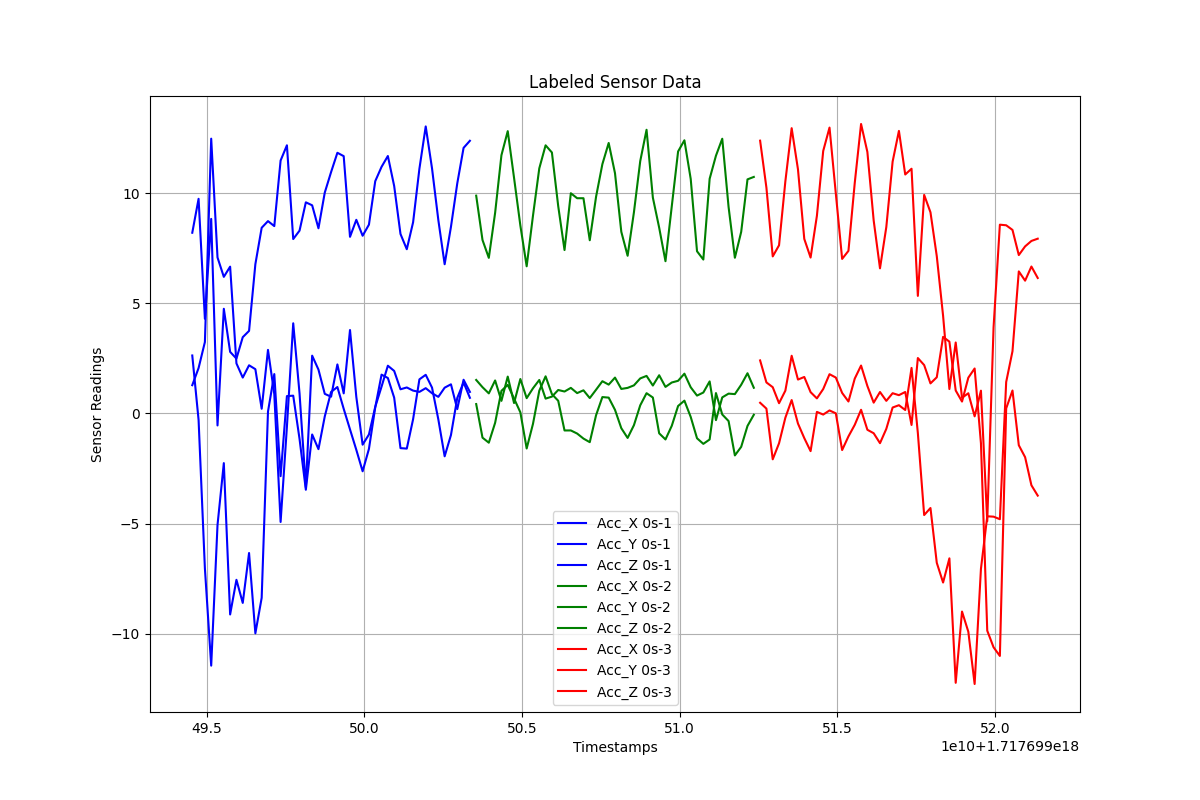

Source data for this figure (header and first rows):
Timestamps, Acc_X, Acc_Y, Acc_Z, Label
1.7176994945477007e+18, 1.28, 2.629, 8.2, 0s-1
1.7176994947477007e+18, 2.058, -0.2973, 9.74, 0s-1
1.7176994949477007e+18, 3.238, -7.033, 4.295, 0s-1
1.7176994951477007e+18, 12.47, -11.45, 8.828, 0s-1
1.7176994953477007e+18, 7.077, -5.067, -0.5473, 0s-1
1.7176994955477007e+18, 6.198, -2.257, 4.748, 0s-1
1.7176994957477007e+18, 6.661, -9.128, 2.793, 0s-1
1.7176994959477007e+18, 2.27, -7.554, 2.487, 0s-1
1.7176994961477007e+18, 1.625, -8.604, 3.459, 0s-1
1.7176994963477007e+18, 2.183, -6.338, 3.745, 0s-1
1.7176994965477007e+18, 2.006, -9.984, 6.773, 0s-1
1.7176994967477007e+18, 0.2108, -8.372, 8.426, 0s-1
1.7176994969477007e+18, 2.882, 0.07993, 8.728, 0s-1
1.7176994971477007e+18, 0.8732, 1.784, 8.502, 0s-1
1.7176994973477007e+18, -4.929, -2.849, 11.48, 0s-1
1.7176994975477007e+18, -0.6034, 0.7849, 12.17, 0s-1
1.7176994977477007e+18, 4.09, 0.8039, 7.914, 0s-1
1.7176994979477007e+18, 0.9084, -1.156, 8.294, 0s-1
1.7176994981477007e+18, -3.359, -3.467, 9.581, 0s-1
1.7176994983477007e+18, 2.621, -0.9579, 9.446, 0s-1
1.7176994985477007e+18, 1.988, -1.623, 8.402, 0s-1
1.7176994987477007e+18, 0.8863, -0.1387, 10.02, 0s-1
1.7176994989477007e+18, 0.7563, 0.9747, 10.95, 0s-1
1.7176994991477007e+18, 2.223, 1.196, 11.83, 0s-1
1.7176994993477007e+18, 0.9103, 0.2075, 11.68, 0s-1
1.7176994995477007e+18, 3.784, -0.7276, 8.014, 0s-1
1.7176994997477007e+18, 0.7478, -1.655, 8.787, 0s-1
1.7176994999477007e+18, -1.42, -2.628, 8.064, 0s-1
1.7176995001477007e+18, -0.9581, -1.613, 8.567, 0s-1
1.7176995003477007e+18, 0.2946, 0.2741, 10.54, 0s-1
1.7176995005477007e+18, 1.216, 1.758, 11.19, 0s-1
1.7176995007477007e+18, 2.164, 1.606, 11.68, 0s-1
1.7176995009477007e+18, 1.928, 0.7151, 10.32, 0s-1
1.7176995011477007e+18, 1.094, -1.577, 8.145, 0s-1
1.7176995013477007e+18, 1.177, -1.598, 7.452, 0s-1
1.7176995015477007e+18, 1.034, -0.2643, 8.676, 0s-1
1.7176995017477007e+18, 0.9759, 1.545, 11.11, 0s-1
1.7176995019477007e+18, 1.145, 1.751, 13.03, 0s-1
1.7176995021477007e+18, 0.9143, 1.17, 11.12, 0s-1
1.7176995023477007e+18, 0.7508, -0.2744, 8.775, 0s-1
1.7176995025477007e+18, 1.166, -1.949, 6.77, 0s-1
1.7176995027477007e+18, 1.321, -0.9823, 8.468, 0s-1
1.7176995029477007e+18, 0.1933, 0.7002, 10.44, 0s-1
1.7176995031477007e+18, 1.527, 1.405, 12.05, 0s-1
1.7176995033477007e+18, 0.9746, 0.7064, 12.37, 0s-1
1.7176995035477007e+18, 1.518, 0.4229, 9.883, 0s-2
1.7176995037477007e+18, 1.189, -1.102, 7.871, 0s-2
1.7176995039477007e+18, 0.9085, -1.33, 7.06, 0s-2
1.7176995041477007e+18, 1.495, -0.4283, 9.104, 0s-2
1.7176995043477007e+18, 0.5692, 1.023, 11.72, 0s-2
1.7176995045477007e+18, 1.67, 1.294, 12.81, 0s-2
1.7176995047477007e+18, 0.4697, 0.6744, 10.69, 0s-2
1.7176995049477007e+18, 1.56, 0.04785, 8.528, 0s-2
1.7176995051477007e+18, 0.6914, -1.594, 6.677, 0s-2
1.7176995053477007e+18, 1.139, -0.4764, 8.972, 0s-2
1.7176995055477007e+18, 1.517, 1.03, 11.12, 0s-2
1.7176995057477007e+18, 0.6704, 1.682, 12.17, 0s-2
1.7176995059477007e+18, 0.7606, 0.8736, 11.84, 0s-2
1.7176995061477007e+18, 1.062, 0.5721, 9.408, 0s-2
1.7176995063477007e+18, 0.9926, -0.7753, 7.415, 0s-2
... 76 more rows
